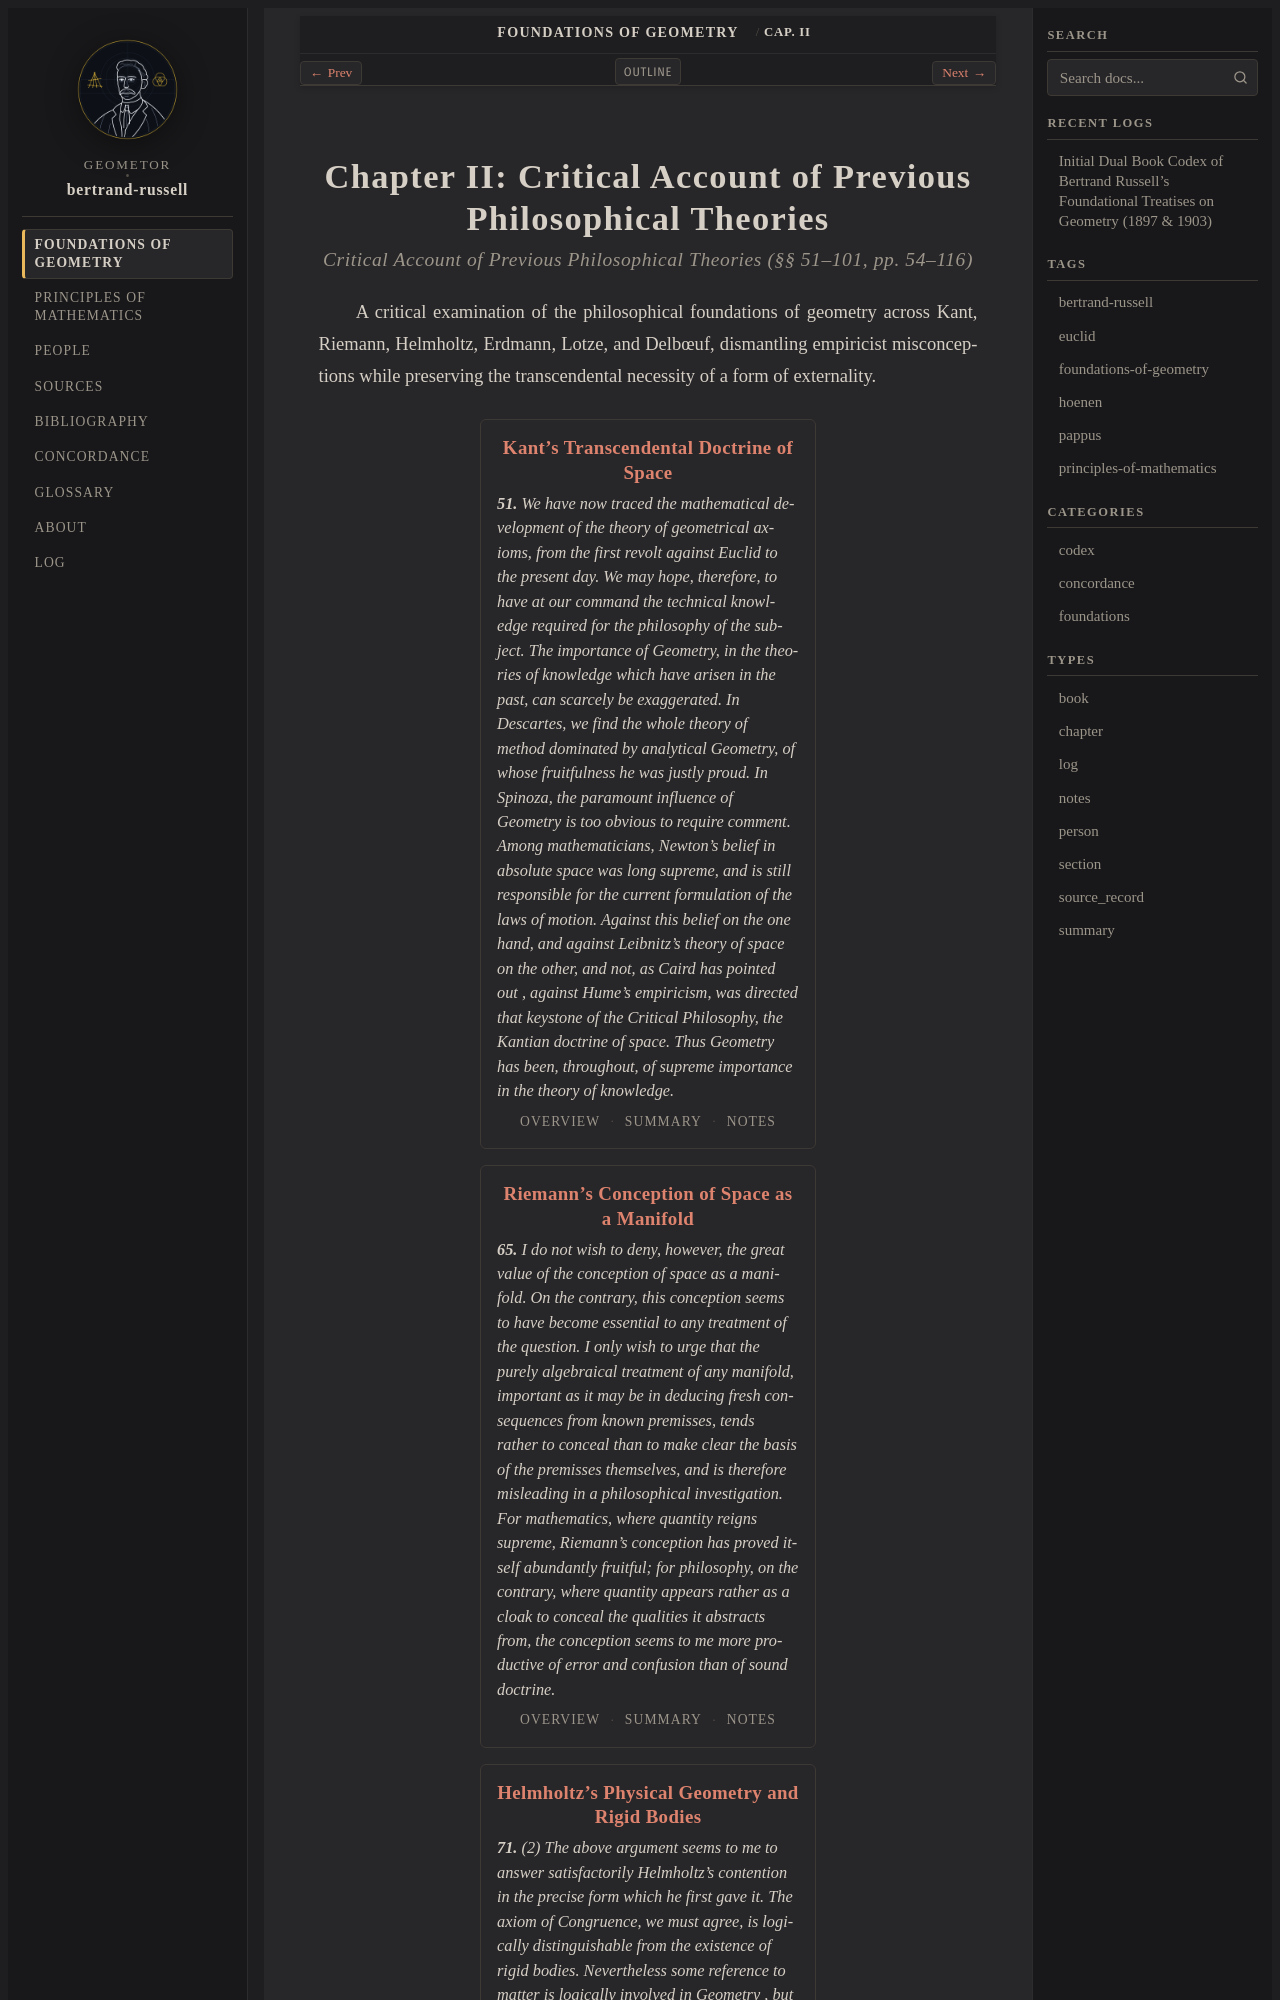

repository: geometor/bertrand-russell · page: foundations_of_geometry/ch_02/index.html · generator: sphinx

:layout: book
:type: chapter
:order: 4
:canonical_id: Cap. II
:title: Chapter II: Critical Account of Previous Philosophical Theories

.. _efg-ch-02-chapter:

Chapter II: Critical Account of Previous Philosophical Theories
===============================================================
